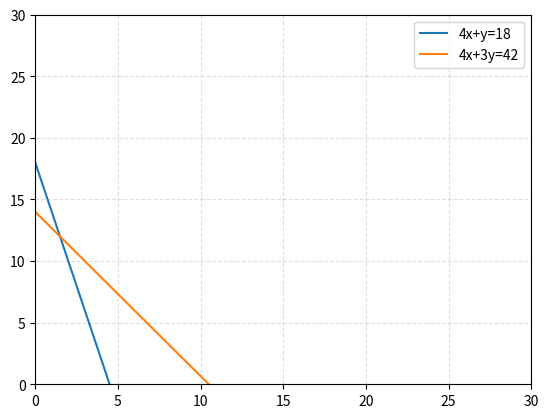

Write Python code to recreate this figure.
# -*- coding: utf-8 -*-
"""
Created on Sat Jul 31 12:19:40 2021

[redacted]
"""

import matplotlib.pyplot as plt
import numpy as np

x = np.linspace(0, 100, 100)
y = 18 - 4 * x  # 2x+y=18
y1 = (42 - 4* x) / 3  # 2x+3y=42

# Create the plot
plt.plot(x, y, label='4x+y=18')
plt.plot(x, y1, label='4x+3y=42')
plt.grid(alpha=.4, linestyle= '--')
plt.ylim(0, 30)
plt.xlim(0, 30)
plt.legend()
plt.show()


def end_points(cx, cy, B):
    p = []
    p1 = []
    p1.append(0)
    p1.append(B / cy)
    p2 = []
    p2.append(B / cx)
    p2.append(0)
    p.append(p1)
    p.append(p2)
    print(p)
    return p[0], p[1]


A, B = end_points(2, 1, 18)
C, D = end_points(2, 3, 42)


def int_point(a1, b1, c1, a2, b2, c2):
    D = a1 * b2 - a2 * b1
    Dx = c1 * b2 - c2 * b1
    Dy = a1 * c2 - a2 * c1

    if D == 0:
        return -1, -1
    else:
        x = Dx / D
        y = Dy / D
        return x, y


p, q = int_point(2, 1, 18, 2, 3, 42)
print(p, q)